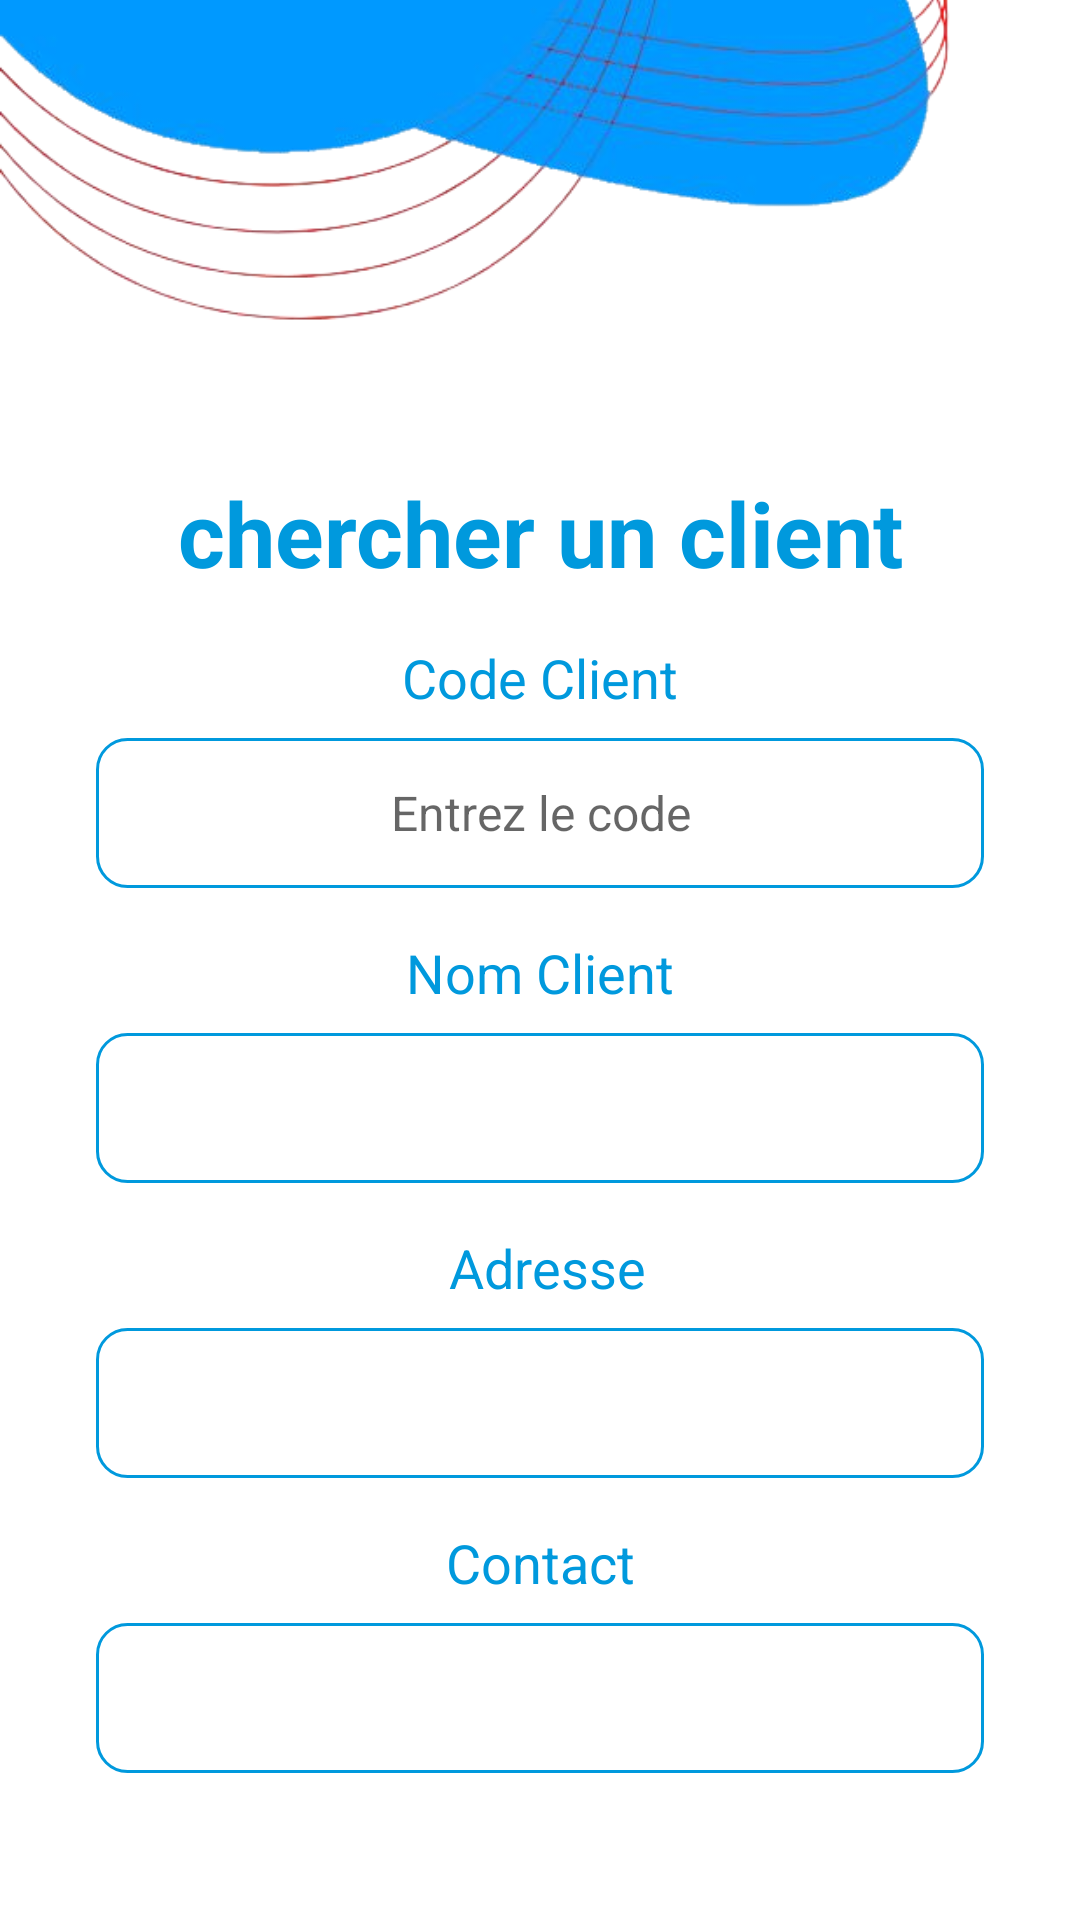

Layout XML and referenced resources for this Android screen:
<!-- AndroidManifest.xml: application theme Theme.Projet -->
<!-- res/layout/activity_modifierclient.xml -->
<?xml version="1.0" encoding="utf-8"?>
<androidx.constraintlayout.widget.ConstraintLayout xmlns:android="http://schemas.android.com/apk/res/android"
    xmlns:app="http://schemas.android.com/apk/res-auto"
    xmlns:tools="http://schemas.android.com/tools"
    android:layout_width="match_parent"
    android:layout_height="match_parent"
    tools:context=".modifierclient">

    <ScrollView
        android:id="@+id/scrollView2"
        android:layout_width="match_parent"
        android:layout_height="match_parent"
        android:layout_marginBottom="16dp"
        app:layout_constraintBottom_toBottomOf="parent"
        tools:layout_editor_absoluteX="-16dp">

        <LinearLayout
            android:layout_width="match_parent"
            android:layout_height="wrap_content"
            android:orientation="vertical">

            <ImageView
                android:id="@+id/imageView3"
                android:layout_width="match_parent"
                android:layout_height="217dp"
                android:layout_marginTop="-60dp"
                app:layout_constraintTop_toTopOf="parent"
                app:srcCompat="@drawable/whatsapp_image_2023_02_24_at_17_00_16__1__removebg_preview" />

            <TextView
                android:id="@+id/textView5"
                android:layout_width="match_parent"
                android:layout_height="wrap_content"
                android:layout_gravity="center"
                android:gravity="center"
                android:text="chercher un client"

                android:textAlignment="center"
                android:textColor="#0099dd"
                android:textSize="30sp"
                android:textStyle="bold"


                />

            <LinearLayout
                android:layout_width="match_parent"
                android:layout_height="match_parent"
                android:layout_marginStart="32dp"
                android:layout_marginTop="16dp"
                android:layout_marginEnd="32dp"
                android:orientation="vertical"

                >

                <TextView
                    android:id="@+id/textView6"
                    android:layout_width="match_parent"
                    android:layout_height="wrap_content"
                    android:text="Code Client"
                    android:textAlignment="center"
                    android:textColor="#0099dd"
                    android:textSize="18sp"


                    />

                <EditText
                    android:id="@+id/codetext"
                    android:layout_width="match_parent"
                    android:layout_height="50dp"
                    android:layout_marginTop="8dp"
                    android:background="@drawable/background_text"
                    android:ems="10"
                    android:gravity="center"
                    android:hint="Entrez le code"

                    android:inputType="textPersonName"
                    android:textAlignment="center"
                    android:textColor="#0099dd"


                    android:textSize="16sp" />
            </LinearLayout>

            <LinearLayout
                android:layout_width="match_parent"
                android:layout_height="match_parent"
                android:layout_marginStart="32dp"
                android:layout_marginTop="16dp"
                android:layout_marginEnd="32dp"
                android:orientation="vertical"

                >

                <TextView
                    android:id="@+id/textView7"
                    android:layout_width="match_parent"
                    android:layout_height="wrap_content"
                    android:text="Nom Client"
                    android:textAlignment="center"
                    android:textColor="#0099dd"
                    android:textSize="18sp"


                    />

                <EditText
                    android:id="@+id/nomtext"
                    android:layout_width="match_parent"
                    android:layout_height="50dp"
                    android:layout_marginTop="8dp"
                    android:background="@drawable/background_text"
                    android:ems="10"

                    android:gravity="center"
                    android:inputType="textPersonName"
                    android:textAlignment="center"

                    android:textColor="#0099dd"


                    android:textSize="16sp" />

            </LinearLayout>

            <LinearLayout
                android:layout_width="match_parent"
                android:layout_height="match_parent"
                android:layout_marginStart="32dp"
                android:layout_marginTop="16dp"
                android:layout_marginEnd="32dp"
                android:orientation="vertical"

                >

                <TextView
                    android:id="@+id/textView9"
                    android:layout_width="match_parent"
                    android:layout_height="wrap_content"
                    android:text=" Adresse"
                    android:textAlignment="center"
                    android:textColor="#0099dd"
                    android:textSize="18sp"

                    />

                <EditText
                    android:id="@+id/adressetext"
                    android:layout_width="match_parent"
                    android:layout_height="50dp"
                    android:layout_marginTop="8dp"
                    android:background="@drawable/background_text"
                    android:ems="10"

                    android:gravity="center"
                    android:inputType="textPersonName"
                    android:textAlignment="center"

                    android:textColor="#0099dd"


                    android:textSize="16sp" />

            </LinearLayout>

            <LinearLayout
                android:layout_width="match_parent"
                android:layout_height="match_parent"
                android:layout_marginStart="32dp"
                android:layout_marginTop="16dp"
                android:layout_marginEnd="32dp"
                android:orientation="vertical"

                >

                <TextView
                    android:id="@+id/textView10"
                    android:layout_width="match_parent"
                    android:layout_height="wrap_content"
                    android:text="Contact"
                    android:textAlignment="center"
                    android:textColor="#0099dd"
                    android:textSize="18sp"

                    />

                <EditText
                    android:id="@+id/contactadresse"
                    android:layout_width="match_parent"
                    android:layout_height="50dp"
                    android:layout_marginTop="8dp"
                    android:background="@drawable/background_text"
                    android:ems="10"
                    android:gravity="center"

                    android:inputType="textPersonName"
                    android:textAlignment="center"
                    android:textColor="#0099dd"

                    android:textSize="16sp"


                    />

            </LinearLayout>

        </LinearLayout>
    </ScrollView>

    <Button
        android:id="@+id/buttonsearch"
        android:layout_width="129dp"
        android:layout_height="47dp"
        android:layout_marginStart="220dp"
        android:layout_marginTop="650dp"
        android:background="@drawable/background_buttn"
        android:gravity="center"
        android:text="Chercher"
        android:textColor="#ffff"
        android:textStyle="bold"
        app:layout_constraintEnd_toStartOf="@+id/scrollView2"
        app:layout_constraintStart_toStartOf="parent"
        app:layout_constraintTop_toTopOf="parent" />

    <Button
        android:id="@+id/buttonmodifier"
        android:layout_width="129dp"
        android:layout_height="47dp"
        android:layout_marginStart="240dp"
        android:layout_marginTop="650dp"
        android:background="@drawable/background_buttn"
        android:gravity="center"
        android:text="Modifier"
        android:textColor="#ffff"
        android:textStyle="bold"
        app:layout_constraintStart_toStartOf="parent"
        app:layout_constraintTop_toTopOf="parent" />
</androidx.constraintlayout.widget.ConstraintLayout>
<!-- resources referenced by this layout -->
<resources>
  <!-- drawable background_buttn (drawable) -->
  <?xml version="1.0" encoding="utf-8"?>
  <selector>
      <item>
  <shape android:shape="rectangle"  xmlns:android="http://schemas.android.com/apk/res/android">
  <gradient android:startColor="#2193b0" android:endColor="#6dd5ed" />
  <corners android:radius="50dp"/>
  </shape>
  </item>
  </selector>
  <!-- drawable background_text (drawable) -->
  <?xml version="1.0" encoding="utf-8"?>
  <selector xmlns:android="http://schemas.android.com/apk/res/android">
  <item>
      <shape android:shape="rectangle" >
          <corners android:radius="10dp"/>
              <stroke android:color="#0099dd" android:width="1dp"/>
  
      </shape>
  </item>
  
  </selector>
  <!-- drawable whatsapp_image_2023_02_24_at_17_00_16__1__removebg_preview: png bitmap (drawable, 90987 bytes) -->
  <style name="Theme.Projet" parent="Theme.MaterialComponents.DayNight.DarkActionBar">
          
          <item name="colorPrimary">@color/primarycolor</item>
          <item name="colorPrimaryVariant">@color/primarycolor</item>
          <item name="colorOnPrimary">@color/white</item>
          
          <item name="colorSecondary">@color/teal_200</item>
          <item name="colorSecondaryVariant">@color/teal_700</item>
          <item name="colorOnSecondary">@color/black</item>
          
          <item name="android:statusBarColor">?attr/colorPrimaryVariant</item>
          
      </style>
  <color name="primarycolor">#0099ff</color>
  <color name="white">#FFFFFFFF</color>
  <color name="teal_200">#FF03DAC5</color>
  <color name="teal_700">#FF018786</color>
  <color name="black">#FF000000</color>
</resources>
